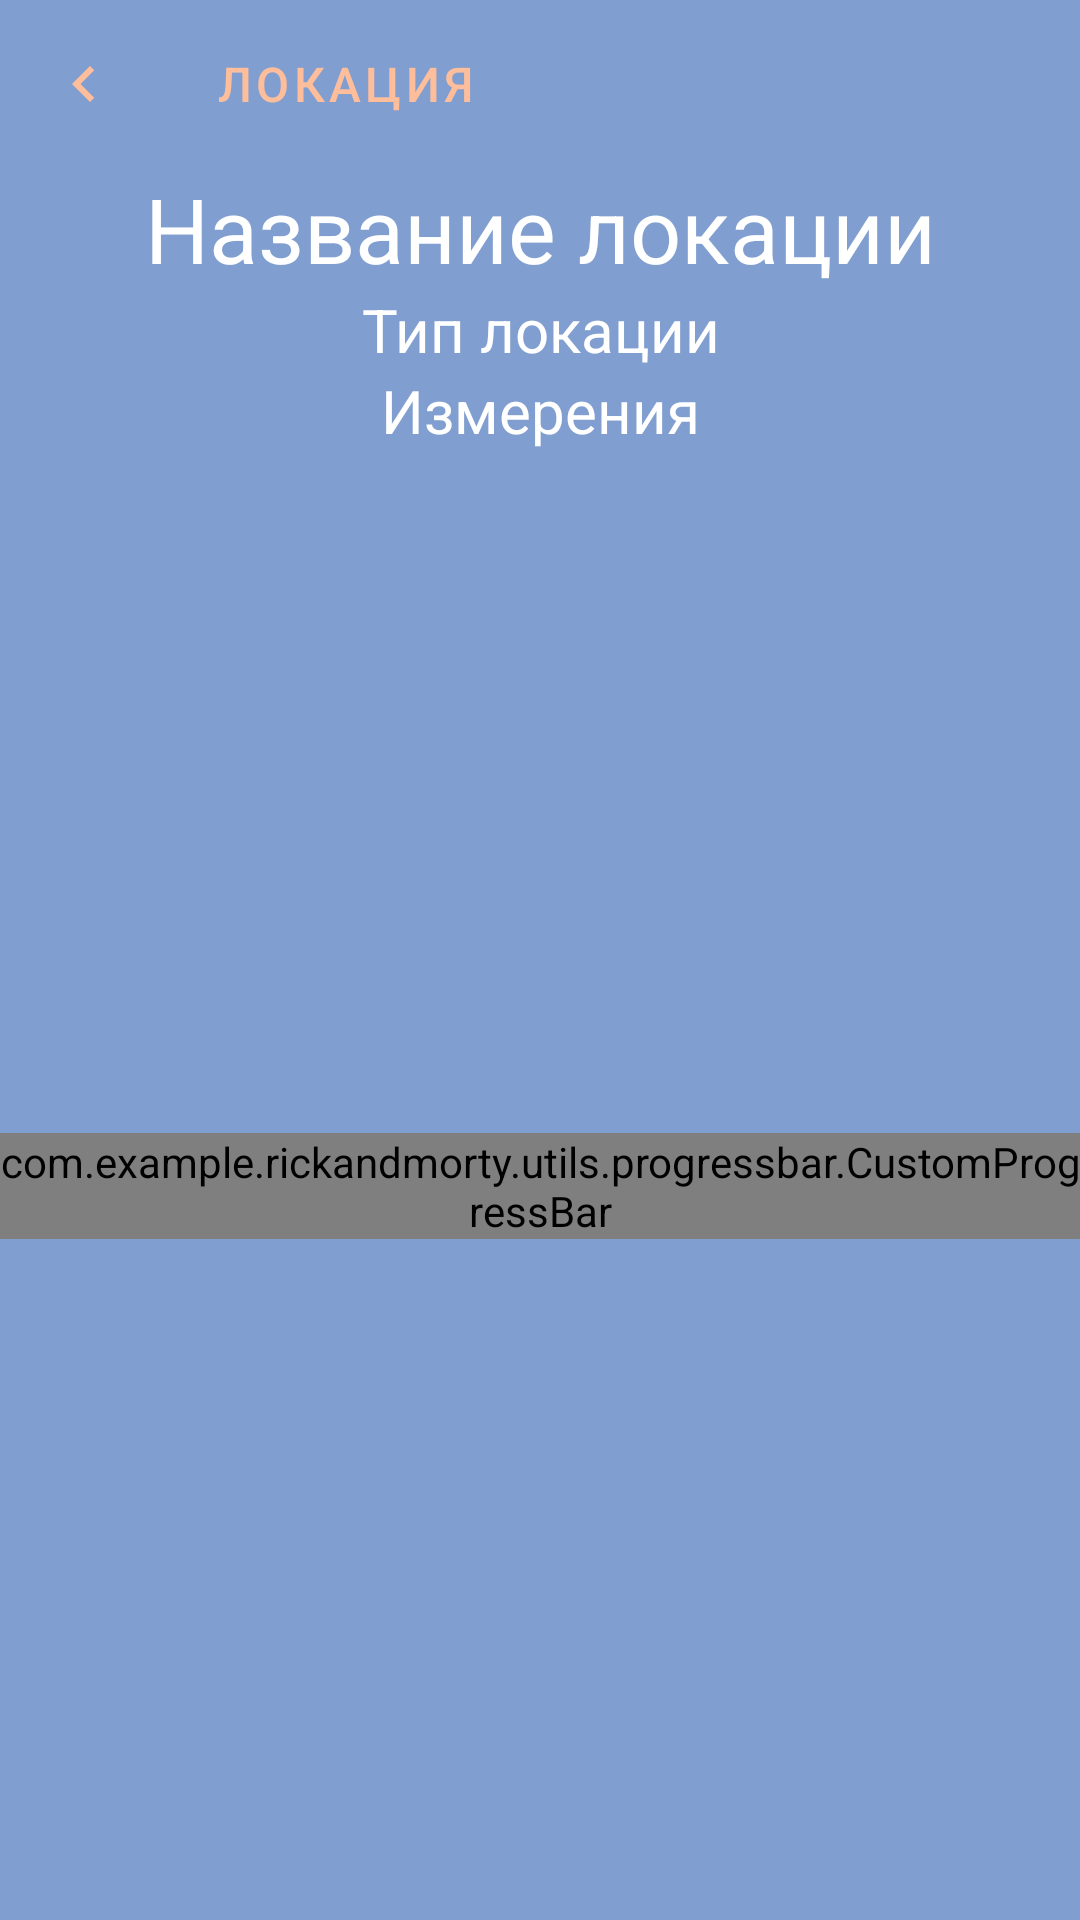

Produce the Android XML layout that renders to this screen, including the resource entries it uses.
<!-- AndroidManifest.xml: application theme Theme.RickAndMorty -->
<!-- res/layout/fragment_locetion_details.xml -->
<?xml version="1.0" encoding="utf-8"?>
<androidx.constraintlayout.widget.ConstraintLayout
    xmlns:android="http://schemas.android.com/apk/res/android"
    xmlns:app="http://schemas.android.com/apk/res-auto"
    xmlns:tools="http://schemas.android.com/tools"
    android:layout_width="match_parent"
    android:layout_height="match_parent"
    android:background="#809ecf">

    <androidx.appcompat.widget.Toolbar
        android:id="@+id/toolbar_location_detail"
        style="@style/RickAndMortyToolBar"
        android:layout_width="match_parent"
        android:layout_height="?attr/actionBarSize"
        android:background="@color/green"
        android:elevation="4dp"
        android:theme="@style/ThemeOverlay.AppCompat.ActionBar"
        app:navigationIcon="@drawable/ic_baseline_navigate_before_24"
        app:title="Локация"
        app:titleTextColor="#FFBE9B"
        tools:ignore="MissingConstraints" />

    <TextView
        android:id="@+id/id_Location_details"
        android:layout_width="wrap_content"
        android:layout_height="wrap_content"
        android:text="0"
        android:visibility="gone"
        app:layout_constraintStart_toStartOf="parent"
        app:layout_constraintTop_toTopOf="parent" />

    <TextView
        android:id="@+id/name_location_details"
        android:layout_width="wrap_content"
        android:layout_height="wrap_content"
        android:gravity="center"
        android:text="@string/name_location"
        android:textColor="@color/white"
        android:textSize="30sp"
        app:layout_constraintEnd_toEndOf="parent"
        app:layout_constraintStart_toStartOf="parent"
        app:layout_constraintTop_toBottomOf="@id/toolbar_location_detail" />

    <TextView
        android:id="@+id/type_location_details"
        android:layout_width="wrap_content"
        android:layout_height="wrap_content"
        android:gravity="center"
        android:text="@string/type_location"
        android:textColor="@color/white"
        android:textSize="20sp"
        app:layout_constraintEnd_toEndOf="parent"
        app:layout_constraintStart_toStartOf="parent"
        app:layout_constraintTop_toBottomOf="@id/name_location_details" />

    <TextView
        android:id="@+id/dimension_location_details"
        android:layout_width="wrap_content"
        android:layout_height="wrap_content"
        android:gravity="center"
        android:text="@string/dimension_location"
        android:textColor="@color/white"
        android:textSize="20sp"
        app:layout_constraintEnd_toEndOf="parent"
        app:layout_constraintStart_toStartOf="parent"
        app:layout_constraintTop_toBottomOf="@id/type_location_details" />

    <androidx.recyclerview.widget.RecyclerView
        android:id="@+id/recycler_view_locations"
        android:layout_width="match_parent"
        android:layout_height="wrap_content"
        app:layout_constraintEnd_toEndOf="parent"
        app:layout_constraintStart_toStartOf="parent"
        app:layout_constraintTop_toBottomOf="@id/dimension_location_details" />

    <com.example.rickandmorty.utils.progressbar.CustomProgressBar
        android:id="@+id/progress_bar"
        android:layout_width="wrap_content"
        android:layout_height="wrap_content"
        app:layout_constraintBottom_toBottomOf="parent"
        app:layout_constraintEnd_toEndOf="@+id/recycler_view_locations"
        app:layout_constraintStart_toStartOf="parent"
        app:layout_constraintTop_toBottomOf="@+id/dimension_location_details" />

</androidx.constraintlayout.widget.ConstraintLayout>
<!-- resources referenced by this layout -->
<resources>
  <color name="white">#FFFFFFFF</color>
  <!-- drawable ic_baseline_navigate_before_24 (drawable) -->
  <vector android:autoMirrored="true" android:height="24dp"
      android:tint="#FFBE9B" android:viewportHeight="24"
      android:viewportWidth="24" android:width="24dp" xmlns:android="http://schemas.android.com/apk/res/android">
      <path android:fillColor="@android:color/white" android:pathData="M15.41,7.41L14,6l-6,6 6,6 1.41,-1.41L10.83,12z"/>
  </vector>
  <string name="dimension_location">Измерения</string>
  <string name="name_location">Название локации</string>
  <string name="type_location">Тип локации</string>
  <style name="RickAndMortyToolBar" parent="Widget.AppCompat.Toolbar">
          <item name="android:background">@color/green</item>
          <item name="theme">@style/Theme.RickAndMorty</item>
          <item name="popupTheme">@style/ThemeOverlay.AppCompat</item>
          <item name="titleTextAppearance">@style/ToolBar</item>
      </style>
  <style name="Theme.RickAndMorty" parent="Theme.MaterialComponents.DayNight.DarkActionBar">
          
          <item name="colorPrimary">@color/purple_500</item>
          <item name="colorPrimaryVariant">@color/purple_700</item>
          <item name="colorOnPrimary">@color/white</item>
          
          <item name="colorSecondary">@color/teal_200</item>
          <item name="colorSecondaryVariant">@color/teal_700</item>
          <item name="colorOnSecondary">@color/black</item>
          
          <item name="android:statusBarColor">?attr/colorPrimaryVariant</item>
          
      </style>
  <style name="ToolBar" parent="TextAppearance.MaterialComponents.Button">
          <item name="android:textSize">16sp</item>
      </style>
  <color name="purple_500">#FF6200EE</color>
  <color name="purple_700">#FF3700B3</color>
  <color name="teal_200">#FF03DAC5</color>
  <color name="teal_700">#FF018786</color>
  <color name="black">#FF000000</color>
</resources>
